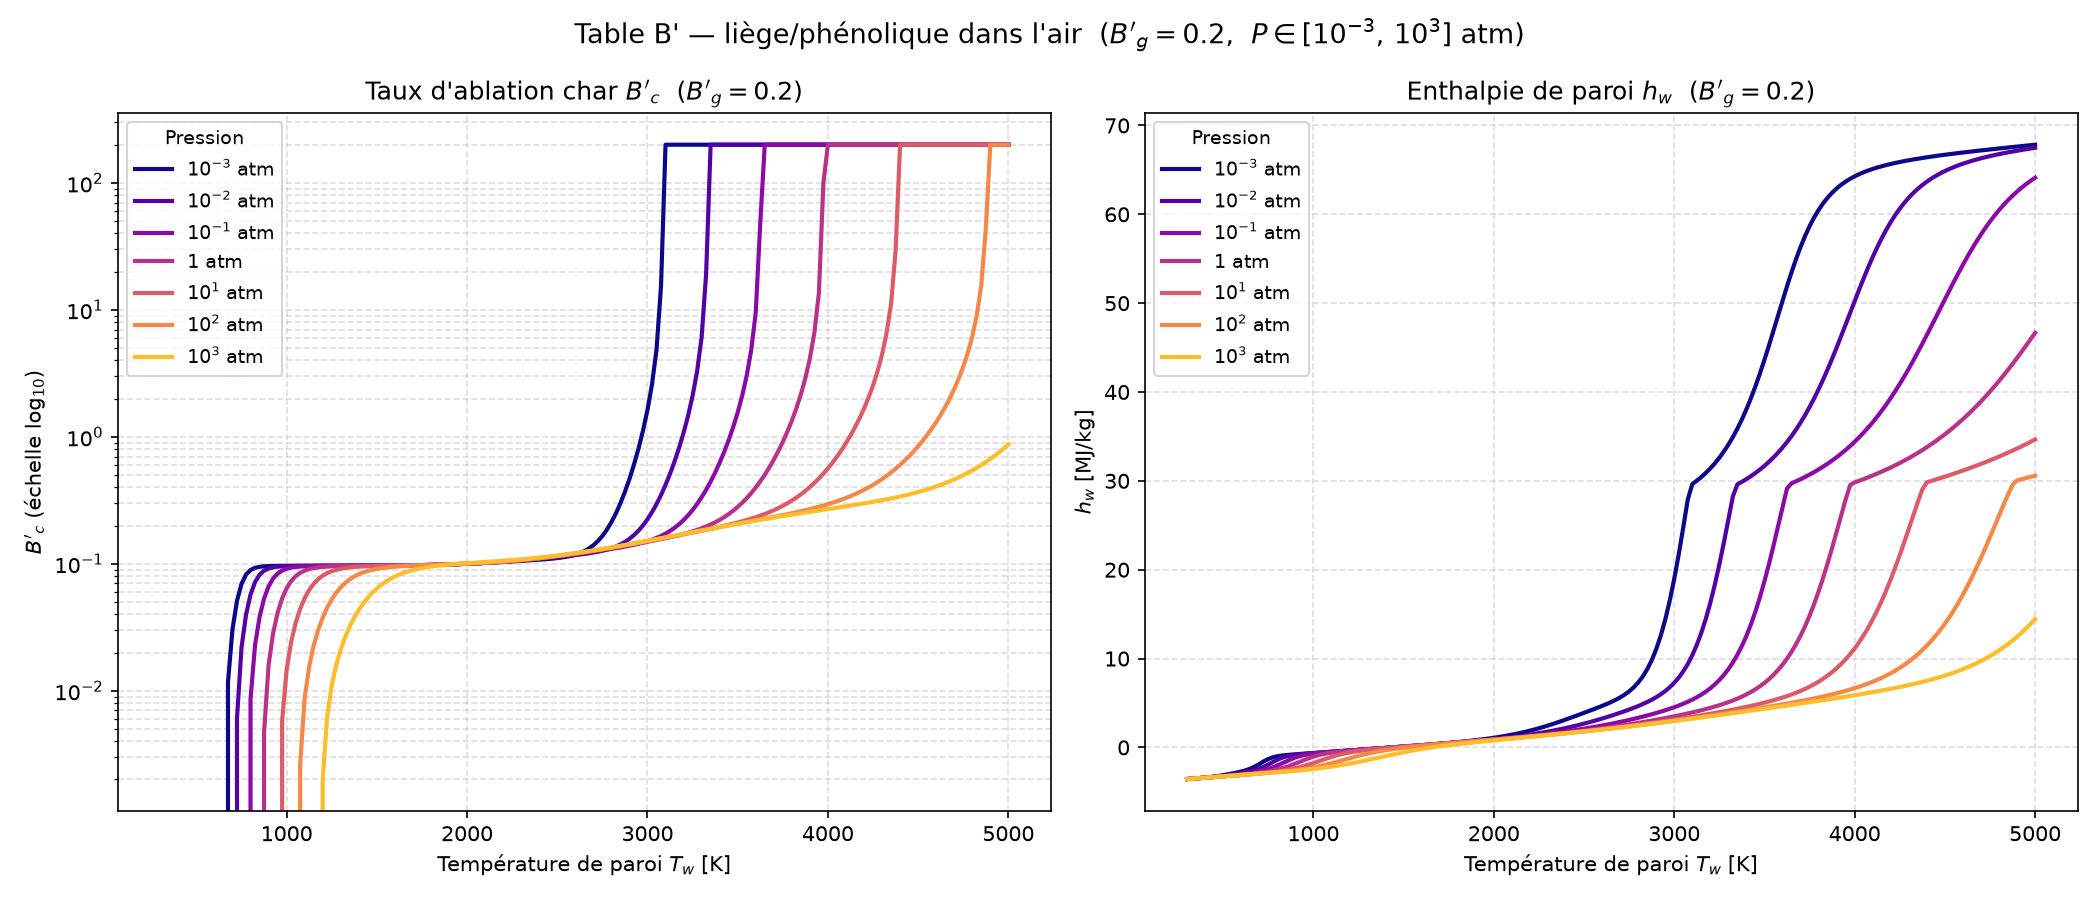

Values plotted in this chart, from the file beside it:
Bg, P_atm, Tw[K], B'c, hw[MJ/kg], C, H, O, N, CH4, CN, CO, CO2, C2, C2H, C2H2,acetylene, C3, C4, C4H2,butadiyne, C5, HCN, H2, H2O, N2
0.2, 0.001, 3.000000e+02, 0.000000e+00, -3.557900e+00, 1.502170e-114, 1.202570e-36, 2.198120e-74, 1.300760e-78, 3.981190e-03, 2.047570e-70, 3.835130e-10, 1.020160e-01, 1.271300e-132, 1.011160e-92, 1.784060e-41, 1.855540e-132, 6.383070e-170, 4.087550e-78, 1.502000e-171, 3.318030e-24, 8.202480e-05, 2.340120e-01, 6.599090e-01
0.2, 0.001, 3.250000e+02, 0.000000e+00, -3.521230e+00, 5.992150e-105, 1.983120e-33, 2.091330e-68, 2.792650e-72, 6.033340e-03, 1.540470e-64, 5.548880e-09, 1.041760e-01, 1.704390e-121, 7.696280e-85, 7.944720e-38, 3.318940e-121, 1.006670e-155, 1.710340e-71, 3.496050e-157, 3.974600e-22, 3.211090e-04, 2.296400e-01, 6.598300e-01
0.2, 0.001, 3.500000e+02, 0.000000e+00, -3.482360e+00, 1.023700e-96, 1.136860e-30, 2.807970e-63, 7.499340e-67, 8.359760e-03, 1.682760e-59, 5.519820e-08, 1.068210e-01, 5.975630e-112, 4.399430e-78, 1.058740e-34, 1.479450e-111, 1.511250e-143, 8.119720e-66, 7.347610e-145, 2.394310e-20, 1.029260e-03, 2.241930e-01, 6.595970e-01
0.2, 0.001, 3.750000e+02, 0.000000e+00, -3.440660e+00, 1.405130e-89, 2.793470e-28, 7.870960e-59, 3.815750e-62, 1.072940e-02, 3.922680e-55, 4.067620e-07, 1.099910e-01, 1.133040e-103, 3.161330e-72, 5.357480e-32, 3.432750e-103, 5.465930e-133, 6.732000e-61, 3.565190e-134, 8.308220e-19, 2.802560e-03, 2.174660e-01, 6.590110e-01
0.2, 0.001, 4.000000e+02, 0.000000e+00, -3.394720e+00, 2.484250e-83, 3.438680e-26, 6.181300e-55, 5.022430e-58, 1.282060e-02, 2.604650e-51, 2.349490e-06, 1.138150e-01, 2.003980e-96, 4.198050e-67, 1.227860e-29, 7.205280e-96, 9.560040e-124, 1.343940e-56, 8.078190e-125, 1.836250e-17, 6.648670e-03, 2.089710e-01, 6.577420e-01
0.2, 0.001, 4.250000e+02, 0.000000e+00, -3.342390e+00, 8.117240e-78, 2.385580e-24, 1.703840e-51, 2.169570e-54, 1.422850e-02, 6.143120e-48, 1.111170e-05, 1.185190e-01, 5.017060e-90, 1.381260e-62, 1.453900e-27, 2.088200e-89, 1.377910e-115, 8.233410e-53, 1.465210e-116, 2.786650e-16, 1.396770e-02, 1.979500e-01, 6.553240e-01
0.2, 0.001, 4.500000e+02, 0.000000e+00, -3.281050e+00, 6.491420e-73, 1.020590e-22, 1.964520e-48, 3.700870e-51, 1.454650e-02, 6.110080e-45, 4.452170e-05, 1.243510e-01, 2.459550e-84, 1.412400e-58, 9.822560e-26, 1.161220e-83, 2.477920e-108, 1.863480e-49, 3.235810e-109, 3.073310e-15, 2.623330e-02, 1.835590e-01, 6.512650e-01
0.2, 0.001, 4.750000e+02, 0.000000e+00, -3.208640e+00, 1.586080e-68, 2.888040e-21, 1.087640e-45, 2.885100e-48, 1.355440e-02, 2.935060e-42, 1.551780e-04, 1.314410e-01, 3.051090e-79, 5.362620e-55, 4.086600e-24, 1.606800e-78, 7.715090e-102, 1.800380e-46, 1.211830e-102, 2.573590e-14, 4.428850e-02, 1.652900e-01, 6.452710e-01
0.2, 0.001, 5.000000e+02, 0.000000e+00, -3.124850e+00, 1.414010e-64, 5.718410e-20, 3.224920e-43, 1.155680e-45, 1.142070e-02, 7.591960e-40, 4.799790e-04, 1.396100e-01, 1.175920e-74, 8.718810e-52, 1.113280e-22, 6.811790e-74, 5.405850e-96, 8.337940e-44, 1.003310e-96, 1.695520e-13, 6.752730e-02, 1.434660e-01, 6.374960e-01
0.2, 0.001, 5.250000e+02, 0.000000e+00, -3.031660e+00, 5.310650e-61, 8.305540e-19, 5.585030e-41, 2.616460e-43, 8.703180e-03, 1.155320e-37, 1.336780e-03, 1.482040e-01, 1.662770e-70, 6.824560e-49, 2.094030e-21, 1.047120e-69, 1.054130e-90, 2.040080e-41, 2.276470e-91, 9.063110e-13, 9.365180e-02, 1.195110e-01, 6.285930e-01
0.2, 0.001, 5.500000e+02, 0.000000e+00, -2.931990e+00, 9.451540e-58, 9.222290e-18, 6.056070e-39, 3.620410e-41, 6.064540e-03, 1.112330e-35, 3.387510e-03, 1.560880e-01, 9.884180e-67, 2.838270e-46, 2.855590e-20, 6.700040e-66, 6.806800e-86, 2.871200e-39, 1.687670e-86, 4.042960e-12, 1.194800e-01, 9.558640e-02, 6.193940e-01
0.2, 0.001, 5.750000e+02, 0.000000e+00, -2.826450e+00, 8.784870e-55, 8.121980e-17, 4.350280e-37, 3.265680e-39, 3.940210e-03, 7.194220e-34, 7.870620e-03, 1.617830e-01, 2.764290e-63, 6.822230e-44, 2.954880e-19, 1.999940e-62, 1.680420e-81, 2.506750e-37, 4.727630e-82, 1.544400e-11, 1.422750e-01, 7.373760e-02, 6.103930e-01
0.2, 0.001, 6.000000e+02, 0.000000e+00, -2.710030e+00, 4.624220e-52, 5.858600e-16, 2.167640e-35, 2.025340e-37, 2.440350e-03, 3.284360e-32, 1.685700e-02, 1.635850e-01, 3.995060e-60, 1.018100e-41, 2.417110e-18, 3.062650e-59, 1.787940e-77, 1.450200e-35, 5.649010e-78, 5.166790e-11, 1.605360e-01, 5.517900e-02, 6.014020e-01
0.2, 0.001, 6.250000e+02, 0.000000e+00, -2.570890e+00, 1.475650e-49, 3.556390e-15, 7.772320e-34, 9.026030e-36, 1.468410e-03, 1.102640e-30, 3.336780e-02, 1.595620e-01, 3.228700e-57, 1.001930e-39, 1.618100e-17, 2.606250e-56, 9.067370e-74, 5.877290e-34, 3.188020e-74, 1.541930e-10, 1.738680e-01, 4.017860e-02, 5.915550e-01
0.2, 0.001, 6.500000e+02, 0.000000e+00, -2.392390e+00, 3.024120e-47, 1.857610e-14, 2.061560e-32, 2.999060e-34, 8.697610e-04, 2.816970e-29, 6.096790e-02, 1.476870e-01, 1.559960e-54, 6.837610e-38, 9.114960e-17, 1.318690e-53, 2.386850e-70, 1.746560e-32, 9.262920e-71, 4.164110e-10, 1.824620e-01, 2.840110e-02, 5.796120e-01
0.2, 0.001, 6.750000e+02, 1.173820e-02, -2.160000e+00, 4.180330e-45, 8.501830e-14, 4.120490e-31, 7.666290e-33, 5.112280e-04, 5.638230e-28, 1.022000e-01, 1.266250e-01, 4.769950e-52, 3.375040e-36, 4.417530e-16, 4.202540e-51, 3.507020e-67, 3.950680e-31, 1.491360e-67, 1.029310e-09, 1.867480e-01, 1.932300e-02, 5.645930e-01
0.2, 0.001, 7.000000e+02, 3.049810e-02, -1.875240e+00, 4.065410e-43, 3.463000e-13, 6.271410e-30, 1.550060e-31, 3.002740e-04, 9.072390e-27, 1.555180e-01, 9.746340e-02, 9.692660e-50, 1.249250e-34, 1.877390e-15, 8.863110e-49, 3.061090e-64, 7.023860e-30, 1.417130e-64, 2.353760e-09, 1.874600e-01, 1.249410e-02, 5.467650e-01
0.2, 0.001, 7.250000e+02, 5.118080e-02, -1.570990e+00, 2.884350e-41, 1.273860e-12, 7.322470e-29, 2.543930e-30, 1.781390e-04, 1.202340e-25, 2.125290e-01, 6.533370e-02, 1.365210e-47, 3.581390e-33, 7.129200e-15, 1.290860e-46, 1.674860e-61, 1.011440e-28, 8.391590e-62, 5.040970e-09, 1.858890e-01, 7.599560e-03, 5.284710e-01
0.2, 0.001, 7.500000e+02, 6.950280e-02, -1.304040e+00, 1.540670e-39, 4.291180e-12, 6.660010e-28, 3.471670e-29, 1.082870e-04, 1.342500e-24, 2.607210e-01, 3.781940e-02, 1.382470e-45, 8.188710e-32, 2.465020e-14, 1.347210e-44, 6.018320e-59, 1.213890e-27, 3.246140e-59, 1.025030e-08, 1.837000e-01, 4.359630e-03, 5.132910e-01
0.2, 0.001, 7.750000e+02, 8.218110e-02, -1.112700e+00, 6.367950e-38, 1.339080e-11, 4.876040e-27, 4.020580e-28, 6.811610e-05, 1.287300e-23, 2.926540e-01, 1.951090e-02, 1.039040e-43, 1.530880e-30, 7.878530e-14, 1.040510e-42, 1.479110e-56, 1.243200e-26, 8.547220e-57, 1.999940e-08, 1.820660e-01, 2.407400e-03, 5.032940e-01
0.2, 0.001, 8.000000e+02, 8.934650e-02, -9.913530e-01, 2.086110e-36, 3.901570e-11, 3.000860e-26, 4.012830e-27, 4.433740e-05, 1.075340e-22, 3.101380e-01, 9.495000e-03, 5.959930e-42, 2.386410e-29, 2.348440e-13, 6.117140e-41, 2.576210e-54, 1.104380e-25, 1.587960e-54, 3.761830e-08, 1.811940e-01, 1.316140e-03, 4.978120e-01
0.2, 0.001, 8.250000e+02, 9.295600e-02, -9.138970e-01, 5.532000e-35, 1.067440e-10, 1.611640e-25, 3.494250e-26, 2.971260e-05, 7.914410e-22, 3.187590e-01, 4.576200e-03, 2.673740e-40, 3.151880e-28, 6.563330e-13, 2.806090e-39, 3.280870e-52, 8.611220e-25, 2.148530e-52, 6.832330e-08, 1.808140e-01, 7.279140e-04, 4.950930e-01
0.2, 0.001, 8.500000e+02, 9.470380e-02, -8.590260e-01, 1.209830e-33, 2.755920e-10, 7.746850e-25, 2.683770e-25, 2.040300e-05, 5.184150e-21, 3.228690e-01, 2.245120e-03, 9.586520e-39, 3.576920e-27, 1.727630e-12, 1.026600e-37, 3.140490e-50, 5.954670e-24, 2.177000e-50, 1.199920e-07, 1.806690e-01, 4.118460e-04, 4.937850e-01
0.2, 0.001, 8.750000e+02, 9.555330e-02, -8.148860e-01, 2.218300e-32, 6.745550e-10, 3.387010e-24, 1.836620e-24, 1.430940e-05, 3.050660e-20, 3.248410e-01, 1.134490e-03, 2.800210e-37, 3.532410e-26, 4.302450e-12, 3.053970e-36, 2.315340e-48, 3.687080e-23, 1.693280e-48, 2.041710e-07, 1.806200e-01, 2.393510e-04, 4.931500e-01
0.2, 0.001, 9.000000e+02, 9.597600e-02, -7.757390e-01, 3.460530e-31, 1.572010e-09, 1.361720e-23, 1.130360e-23, 1.022720e-05, 1.626710e-19, 3.258110e-01, 5.926140e-04, 6.778080e-36, 3.070610e-25, 1.018140e-11, 7.515720e-35, 1.343620e-46, 2.062560e-22, 1.033490e-46, 3.373290e-07, 1.806090e-01, 1.429650e-04, 4.928330e-01
0.2, 0.001, 9.250000e+02, 9.619300e-02, -7.389140e-01, 4.653410e-30, 3.501680e-09, 5.075630e-23, 6.309540e-23, 7.436770e-06, 7.922050e-19, 3.263040e-01, 3.200300e-04, 1.380430e-34, 2.373770e-24, 2.298700e-11, 1.553790e-33, 6.257480e-45, 1.050890e-21, 5.047880e-45, 5.423560e-07, 1.806100e-01, 8.768310e-05, 4.926710e-01
0.2, 0.001, 9.500000e+02, 9.630810e-02, -7.031610e-01, 5.457430e-29, 7.481890e-09, 1.765560e-22, 3.218690e-22, 5.494320e-06, 3.548580e-18, 3.265620e-01, 1.784300e-04, 2.397860e-33, 1.647130e-23, 4.969790e-11, 2.735910e-32, 2.379660e-43, 4.912590e-21, 2.008020e-43, 8.503270e-07, 1.806140e-01, 5.513900e-05, 4.925840e-01
0.2, 0.001, 9.750000e+02, 9.637130e-02, -6.678820e-01, 5.641030e-28, 1.538300e-08, 5.763680e-22, 1.510930e-21, 4.119460e-06, 1.471430e-17, 3.267020e-01, 1.025180e-04, 3.596180e-32, 1.034430e-22, 1.032340e-10, 4.153950e-31, 7.505620e-42, 2.121000e-20, 6.608860e-42, 1.302520e-06, 1.806190e-01, 3.549420e-05, 4.925360e-01
0.2, 0.001, 1.000000e+03, 9.640720e-02, -6.327810e-01, 5.187860e-27, 3.052170e-08, 1.774460e-21, 6.567380e-21, 3.131210e-06, 5.680710e-17, 3.267800e-01, 6.058080e-05, 4.708090e-31, 5.923890e-22, 2.066560e-10, 5.499160e-30, 1.991130e-40, 8.508130e-20, 1.825370e-40, 1.952700e-06, 1.806230e-01, 2.335190e-05, 4.925080e-01
0.2, 0.001, 1.025000e+03, 9.642830e-02, -5.977130e-01, 4.281400e-26, 5.859260e-08, 5.174470e-21, 2.658000e-20, 2.410610e-06, 2.052620e-16, 3.268250e-01, 3.674850e-05, 5.434350e-30, 3.114460e-21, 3.997520e-10, 6.411530e-29, 4.499360e-39, 3.188060e-19, 4.285510e-39, 2.869600e-06, 1.806260e-01, 1.567840e-05, 4.924920e-01
0.2, 0.001, 1.050000e+03, 9.644140e-02, -5.626030e-01, 3.195260e-25, 1.090830e-07, 1.434820e-20, 1.006800e-19, 1.878080e-06, 6.974460e-16, 3.268510e-01, 2.284200e-05, 5.580260e-29, 1.512450e-20, 7.490680e-10, 6.643520e-28, 8.760120e-38, 1.121330e-18, 8.652020e-38, 4.139640e-06, 1.806280e-01, 1.072720e-05, 4.924820e-01
0.2, 0.001, 1.075000e+03, 9.645010e-02, -5.274110e-01, 2.171660e-24, 1.973700e-07, 3.796510e-20, 3.585510e-19, 1.479590e-06, 2.238060e-15, 3.268670e-01, 1.452440e-05, 5.139310e-28, 6.822050e-20, 1.362730e-09, 6.168510e-27, 1.484870e-36, 3.718580e-18, 1.517970e-36, 5.869790e-06, 1.806290e-01, 7.470130e-06, 4.924750e-01
0.2, 0.001, 1.100000e+03, 9.645630e-02, -4.921140e-01, 1.352730e-23, 3.477380e-07, 9.616500e-20, 1.205610e-18, 1.177880e-06, 6.809080e-15, 3.268770e-01, 9.433280e-06, 4.276790e-27, 2.872570e-19, 2.411770e-09, 5.170820e-26, 2.212010e-35, 1.167340e-17, 2.336650e-35, 8.190560e-06, 1.806290e-01, 5.288240e-06, 4.924700e-01
0.2, 0.001, 1.125000e+03, 9.646130e-02, -4.567030e-01, 7.767570e-23, 5.976320e-07, 2.338590e-19, 3.842040e-18, 9.469210e-07, 1.971070e-14, 3.268830e-01, 6.249130e-06, 3.237640e-26, 1.134340e-18, 4.160120e-09, 3.940010e-25, 2.921080e-34, 3.481680e-17, 3.183400e-34, 1.125910e-05, 1.806280e-01, 3.801620e-06, 4.924660e-01
0.2, 0.001, 1.150000e+03, 9.646590e-02, -4.211680e-01, 4.133480e-22, 1.003520e-06, 5.474540e-19, 1.164500e-17, 7.682800e-07, 5.446530e-14, 3.268870e-01, 4.217060e-06, 2.243440e-25, 4.218510e-18, 7.005660e-09, 2.745980e-24, 3.446430e-33, 9.899200e-17, 3.869130e-33, 1.526220e-05, 1.806270e-01, 2.772520e-06, 4.924620e-01
0.2, 0.001, 1.175000e+03, 9.647060e-02, -3.855080e-01, 2.048380e-21, 1.648810e-06, 1.236650e-18, 3.367580e-17, 6.287540e-07, 1.440910e-13, 3.268900e-01, 2.895470e-06, 1.430960e-24, 1.483130e-17, 1.153550e-08, 1.760500e-23, 3.659240e-32, 2.691290e-16, 4.225930e-32, 2.041950e-05, 1.806240e-01, 2.049440e-06, 4.924580e-01
0.2, 0.001, 1.200000e+03, 9.647590e-02, -3.497200e-01, 9.495080e-21, 2.654310e-06, 2.701600e-18, 9.319100e-17, 5.187740e-07, 3.659560e-13, 3.268910e-01, 2.020580e-06, 8.445270e-24, 4.946930e-17, 1.859870e-08, 1.043720e-22, 3.519410e-31, 7.015930e-16, 4.175580e-31, 2.698640e-05, 1.806210e-01, 1.534220e-06, 4.924540e-01
0.2, 0.001, 1.225000e+03, 9.648210e-02, -3.138000e-01, 4.133870e-20, 4.191890e-06, 5.719410e-18, 2.474420e-16, 4.313280e-07, 8.945110e-13, 3.268920e-01, 1.431690e-06, 4.633830e-23, 1.570460e-16, 2.940020e-08, 5.749370e-22, 3.084860e-30, 1.758300e-15, 3.755440e-30, 3.525690e-05, 1.806160e-01, 1.162250e-06, 4.924490e-01
0.2, 0.001, 1.250000e+03, 9.648940e-02, -2.777460e-01, 1.696750e-19, 6.501870e-06, 1.175580e-17, 6.319620e-16, 3.612280e-07, 2.109140e-12, 3.268930e-01, 1.029050e-06, 2.374140e-22, 4.759350e-16, 4.562020e-08, 2.955730e-21, 2.478050e-29, 4.246330e-15, 3.091750e-29, 4.556620e-05, 1.806100e-01, 8.903630e-07, 4.924430e-01
0.2, 0.001, 1.275000e+03, 9.649830e-02, -2.415550e-01, 6.588440e-19, 9.915040e-06, 2.350060e-17, 1.556020e-15, 3.045960e-07, 4.807360e-12, 3.268930e-01, 7.496730e-07, 1.140410e-21, 1.380650e-15, 6.956310e-08, 1.423920e-20, 1.833680e-28, 9.903560e-15, 2.342100e-28, 5.829360e-05, 1.806020e-01, 6.892950e-07, 4.924350e-01
0.2, 0.001, 1.300000e+03, 9.650910e-02, -2.052230e-01, 2.427960e-18, 1.487990e-05, 4.576360e-17, 3.701380e-15, 2.585070e-07, 1.061310e-11, 3.268920e-01, 5.531160e-07, 5.154910e-21, 3.843540e-15, 1.043410e-07, 6.452260e-20, 1.255840e-27, 2.235120e-14, 1.640390e-27, 7.386400e-05, 1.805910e-01, 5.389550e-07, 4.924260e-01
0.2, 0.001, 1.325000e+03, 9.652200e-02, -1.687420e-01, 8.516890e-18, 2.199610e-05, 8.693980e-17, 8.522740e-15, 2.207360e-07, 2.273500e-11, 3.268910e-01, 4.130040e-07, 2.200310e-20, 1.029220e-14, 1.540970e-07, 2.759640e-19, 7.995460e-27, 4.890460e-14, 1.066990e-26, 9.275030e-05, 1.805770e-01, 4.253700e-07, 4.924150e-01
0.2, 0.001, 1.350000e+03, 9.653760e-02, -1.321030e-01, 2.851590e-17, 3.205460e-05, 1.613500e-16, 1.903030e-14, 1.895770e-07, 4.733620e-11, 3.268900e-01, 3.118860e-07, 8.896700e-20, 2.656740e-14, 2.242690e-07, 1.117640e-18, 4.751370e-26, 1.039160e-13, 6.471840e-26, 1.154750e-04, 1.805600e-01, 3.387050e-07, 4.924010e-01
0.2, 0.001, 1.375000e+03, 9.655610e-02, -9.529640e-02, 9.136170e-17, 4.608600e-05, 2.928990e-16, 4.127490e-14, 1.637090e-07, 9.594260e-11, 3.268880e-01, 2.380510e-07, 3.417770e-19, 6.624100e-14, 3.219040e-07, 4.298930e-18, 2.645400e-25, 2.147820e-13, 3.674560e-25, 1.426090e-04, 1.805380e-01, 2.719610e-07, 4.923830e-01
0.2, 0.001, 1.400000e+03, 9.657820e-02, -5.830640e-02, 2.807600e-16, 6.541720e-05, 5.206890e-16, 8.709170e-14, 1.421060e-07, 1.895730e-10, 3.268850e-01, 1.835380e-07, 1.250880e-18, 1.598260e-13, 4.560250e-07, 1.574800e-17, 1.384790e-24, 4.324460e-13, 1.959890e-24, 1.747780e-04, 1.805100e-01, 2.201040e-07, 4.923620e-01
0.2, 0.001, 1.425000e+03, 9.660410e-02, -2.111450e-02, 8.293820e-16, 9.173740e-05, 9.074590e-16, 1.790380e-13, 1.239600e-07, 3.656530e-10, 3.268810e-01, 1.428670e-07, 4.372800e-18, 3.738180e-13, 6.380490e-07, 5.508260e-17, 6.837570e-24, 8.493400e-13, 9.852190e-24, 2.126570e-04, 1.804750e-01, 1.794740e-07, 4.923360e-01
0.2, 0.001, 1.450000e+03, 9.663460e-02, 1.630260e-02, 2.359970e-15, 1.271750e-04, 1.552050e-15, 3.590650e-13, 1.086340e-07, 6.893390e-10, 3.268750e-01, 1.122190e-07, 1.463530e-17, 8.489170e-13, 8.822640e-07, 1.844040e-16, 3.194210e-23, 1.629310e-12, 4.682110e-23, 2.569710e-04, 1.804320e-01, 1.473850e-07, 4.923050e-01
0.2, 0.001, 1.475000e+03, 9.667010e-02, 5.397400e-02, 6.480650e-15, 1.743830e-04, 2.607500e-15, 7.034050e-13, 9.562270e-08, 1.271660e-09, 3.268670e-01, 8.890550e-08, 4.700100e-17, 1.874610e-12, 1.206370e-06, 5.921920e-16, 1.415770e-22, 3.056400e-12, 2.109600e-22, 3.084960e-04, 1.803770e-01, 1.218500e-07, 4.922670e-01
0.2, 0.001, 1.500000e+03, 9.671130e-02, 9.193520e-02, 1.720530e-14, 2.366410e-04, 4.306940e-15, 1.347560e-12, 8.451990e-08, 2.298050e-09, 3.268570e-01, 7.101160e-08, 1.451350e-16, 4.030910e-12, 1.632050e-06, 1.828090e-15, 5.969470e-22, 5.612830e-12, 9.035740e-22, 3.680580e-04, 1.803100e-01, 1.013830e-07, 4.922220e-01
0.2, 0.001, 1.525000e+03, 9.675880e-02, 1.302290e-01, 4.423440e-14, 3.179590e-04, 7.000040e-15, 2.527440e-12, 7.499990e-08, 4.072250e-09, 3.268440e-01, 5.715970e-08, 4.317550e-16, 8.450980e-12, 2.185660e-06, 5.435250e-15, 2.400250e-21, 1.010110e-11, 3.688220e-21, 4.365270e-04, 1.802260e-01, 8.486480e-08, 4.921660e-01
0.2, 0.001, 1.550000e+03, 9.681340e-02, 1.689090e-01, 1.103020e-13, 4.232050e-04, 1.120350e-14, 4.645580e-12, 6.679860e-08, 7.082880e-09, 3.268270e-01, 4.634930e-08, 1.239620e-15, 1.729620e-11, 2.898890e-06, 1.559270e-14, 9.224830e-21, 1.783110e-11, 1.438040e-20, 5.148200e-04, 1.801230e-01, 7.144550e-08, 4.921000e-01
0.2, 0.001, 1.575000e+03, 9.687570e-02, 2.080360e-01, 2.671580e-13, 5.582360e-04, 1.767020e-14, 8.376170e-12, 5.970110e-08, 1.210240e-08, 3.268040e-01, 3.784710e-08, 3.440780e-15, 3.459620e-11, 3.809510e-06, 4.323580e-14, 3.396060e-20, 3.090350e-11, 5.367510e-20, 6.038900e-04, 1.799970e-01, 6.047520e-08, 4.920210e-01
0.2, 0.001, 1.600000e+03, 9.694660e-02, 2.476840e-01, 6.293650e-13, 7.300370e-04, 2.748290e-14, 1.482810e-11, 5.353170e-08, 2.033190e-08, 3.267760e-01, 3.111080e-08, 9.247770e-15, 6.770160e-11, 4.962160e-06, 1.160600e-13, 1.200010e-19, 5.262740e-11, 1.921830e-19, 7.047270e-04, 1.798420e-01, 5.145290e-08, 4.919270e-01
0.2, 0.001, 1.625000e+03, 9.702680e-02, 2.879400e-01, 1.443930e-12, 9.468810e-04, 4.217830e-14, 2.579430e-11, 4.814580e-08, 3.361020e-08, 3.267410e-01, 2.573590e-08, 2.410310e-14, 1.297460e-10, 6.409130e-06, 3.020560e-13, 4.077660e-19, 8.813100e-11, 6.613440e-19, 8.183500e-04, 1.796540e-01, 4.398980e-08, 4.918150e-01
0.2, 0.001, 1.650000e+03, 9.711720e-02, 3.289060e-01, 3.230110e-12, 1.218490e-03, 6.391180e-14, 4.412700e-11, 4.342380e-08, 5.471020e-08, 3.266970e-01, 2.141830e-08, 6.100600e-14, 2.437360e-10, 8.211120e-06, 7.632620e-13, 1.334840e-18, 1.452350e-10, 2.191270e-18, 9.458000e-04, 1.794270e-01, 3.778210e-08, 4.916830e-01
0.2, 0.001, 1.675000e+03, 9.721880e-02, 3.707000e-01, 7.053600e-12, 1.556190e-03, 9.567150e-14, 7.429340e-11, 3.926670e-08, 8.775430e-08, 3.266410e-01, 1.792760e-08, 1.501440e-13, 4.492130e-10, 1.043800e-05, 1.875060e-12, 4.216600e-18, 2.356820e-10, 7.002590e-18, 1.088130e-03, 1.791510e-01, 3.259110e-08, 4.915260e-01
0.2, 0.001, 1.700000e+03, 9.733240e-02, 4.134580e-01, 1.505180e-11, 1.973100e-03, 1.415540e-13, 1.231860e-10, 3.559150e-08, 1.387880e-07, 3.265730e-01, 1.508810e-08, 3.597640e-13, 8.129140e-10, 1.316940e-05, 4.483890e-12, 1.287360e-17, 3.768500e-10, 2.161760e-17, 1.246390e-03, 1.788200e-01, 2.822790e-08, 4.913410e-01
0.2, 0.001, 1.725000e+03, 9.745900e-02, 4.573350e-01, 3.141830e-11, 2.484300e-03, 2.071150e-13, 2.012930e-10, 3.232910e-08, 2.165640e-07, 3.264900e-01, 1.276470e-08, 8.402470e-13, 1.445530e-09, 1.649550e-05, 1.044970e-11, 3.804370e-17, 5.940780e-10, 6.456480e-17, 1.421640e-03, 1.784240e-01, 2.454230e-08, 4.911240e-01
0.2, 0.001, 1.750000e+03, 9.759960e-02, 5.025100e-01, 6.421060e-11, 3.106980e-03, 2.998170e-13, 3.243500e-10, 2.942110e-08, 3.335930e-07, 3.263880e-01, 1.085270e-08, 1.914940e-12, 2.527620e-09, 2.051710e-05, 2.375970e-11, 1.089740e-16, 9.238110e-10, 1.868270e-16, 1.614890e-03, 1.779520e-01, 2.141410e-08, 4.908700e-01
0.2, 0.001, 1.775000e+03, 9.775500e-02, 5.491830e-01, 1.286020e-10, 3.860580e-03, 4.295800e-13, 5.156710e-10, 2.681840e-08, 5.075500e-07, 3.262650e-01, 9.270810e-09, 4.262960e-12, 4.348960e-09, 2.534590e-05, 5.276230e-11, 3.029620e-16, 1.417750e-09, 5.244720e-16, 1.827130e-03, 1.773910e-01, 1.874660e-08, 4.905730e-01
... 4,665 more rows
